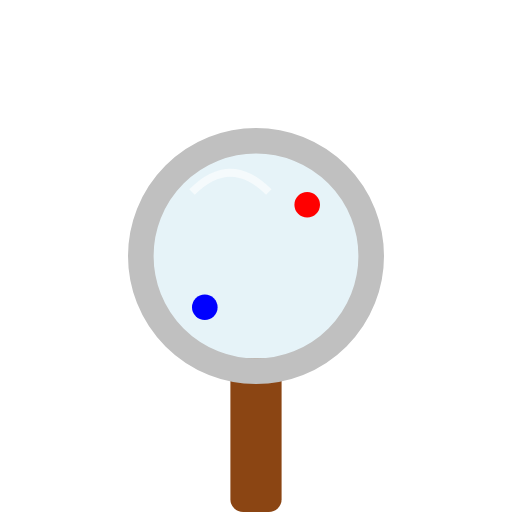
t = 0.00 s
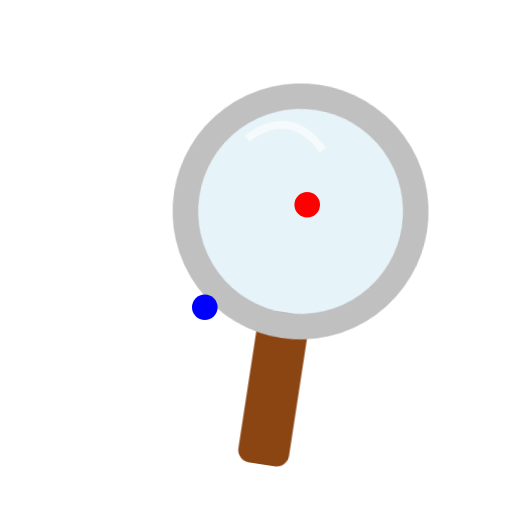
t = 0.75 s
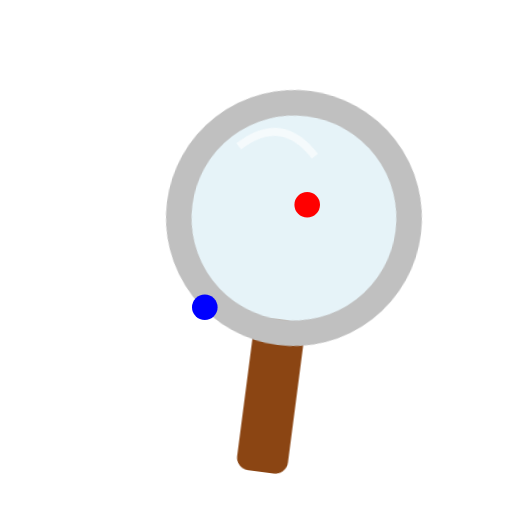
t = 1.25 s
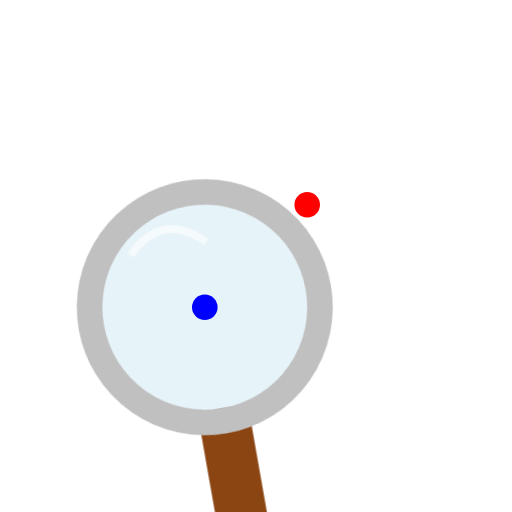
t = 2.00 s
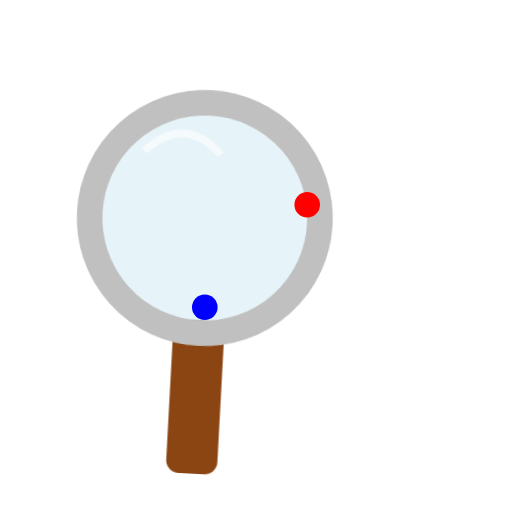
t = 2.75 s
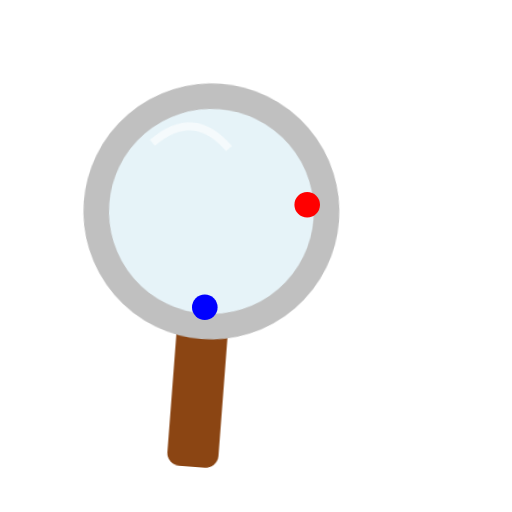
t = 3.25 s

The animated SVG that drew these frames (rendered in a browser with its animation timeline set to each time). Animation: 1 CSS @keyframes rule; one cycle of 4.00 s, repeats indefinitely.

<svg width="200" height="200" viewBox="0 0 200 200" xmlns="http://www.w3.org/2000/svg">
  <style>
    @keyframes search {
      0% { transform: translate(0, 0) rotate(0deg); }
      25% { transform: translate(20px, -20px) rotate(10deg); }
      50% { transform: translate(-20px, 20px) rotate(-10deg); }
      75% { transform: translate(-20px, -20px) rotate(5deg); }
      100% { transform: translate(0, 0) rotate(0deg); }
    }
  </style>

  <g transform="translate(100, 100)">
    <g style="animation: search 4s infinite ease-in-out;">
      <!-- Handle -->
      <rect x="-10" y="40" width="20" height="60" fill="#8B4513" rx="5"/>
      <!-- Rim -->
      <circle cx="0" cy="0" r="45" stroke="silver" stroke-width="10" fill="lightblue" fill-opacity="0.3"/>
      <!-- Glass reflection -->
      <path d="M-25,-25 Q-10,-40 5,-25" stroke="white" stroke-width="3" fill="none" opacity="0.6"/>
    </g>
  </g>
  
  <!-- "Bug" being found -->
  <circle cx="120" cy="80" r="5" fill="red" />
  <circle cx="80" cy="120" r="5" fill="blue" />
</svg>
